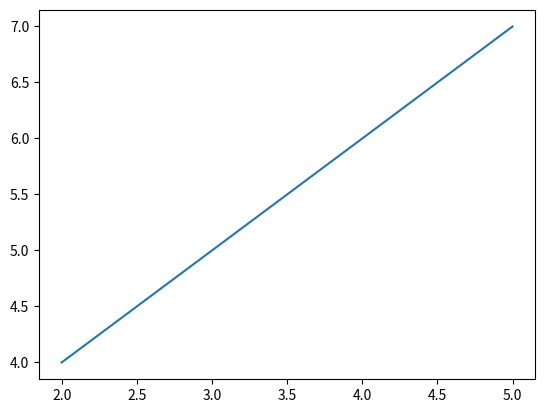

Reproduce this figure in Python.
import numpy as np
import matplotlib.pyplot as plt


def indices_of_points_in_subintervals(xeval, xint):
    indices = []

    for i in range(len(xint)-1):
        ind = np.where(np.logical_and((xeval >= xint[i]) , (xeval < xint[i+1])))
        indices.append(ind)
    return indices

def evaluate_line(x, x0, f_x0, x1, f_x1):
    m = (f_x1 - f_x0) / (x1 - x0)
    b = f_x0 - m * x0
    return m * x + b


# Example 1:
def driver ():
    
    #Ex1
    xeval = np.linspace(0, 10, 1000)
    xint = np.linspace(0, 10, 11)
    indices = indices_of_points_in_subintervals(xeval, xint)
    
    print(indices[0])
    #
    #for i, ind in enumerate(indices):
    #    print(f'Points in subinterval {i}: {ind}')
    
    #EX2
    x0 = 2
    f_x0 = 4
    x1 = 5
    f_x1 = 7

    x_values = np.linspace(x0, x1, 100)
    y_values = evaluate_line(x_values, x0, f_x0, x1, f_x1)
    plt.plot(x_values,y_values)

#indices is a list
#ind is a array of all points in the subintervall
# Print the indices of points in each subinterval

 

driver()

